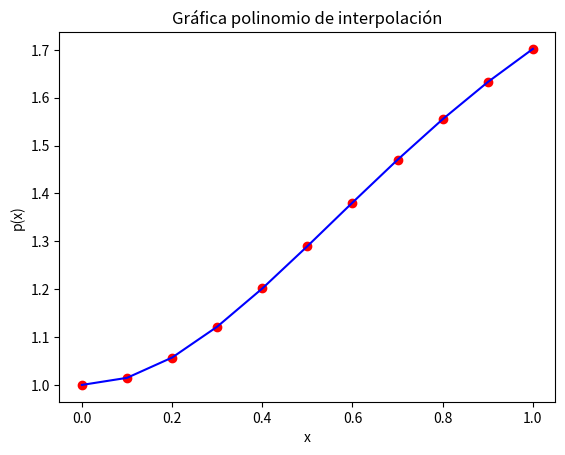

Python code for this plot:
import numpy as np
from sympy import *
import matplotlib.pyplot as plt


"""
Función del metodo de runge_kutta para diferenciacion numerica
Entradas:
    funcion: función a trabajar
    intervalo: intervalo a trabajar
    pasoh: número de puntos a utilizar
    yinicial: imagen inicial para ejecutar el algoritmo
Salidas:
    (xv, yv): Pares ordenados
    polinomio: Respectivo polinomio de interpolacion
    
"""
def runge_kutta(funcion, intervalo, pasoh, yinicial):
    x = Symbol('x')
    y  = Symbol('y')
    
    f_s = sympify(funcion) #simbolica

    n = pasoh

    f = lambdify([x, y], f_s)

    a = intervalo[0]
    b = intervalo[1]

    h = (b-a)/(n-1)
    xv = np.linspace(a, b, n)
    
    yv = np.empty(n)
    yv[0] = yinicial

    for i in range(n-1): 
        k1 = f(xv[i],yv[i])
        k2 = f(xv[i] + h/2, yv[i] + h*k1/2)
        k3 = f(xv[i] + h/2, yv[i] + h*k2/2)
        k4 = f(xv[i]+ h, yv[i] + h*k3)
        yv[i+1] = yv[i] + h/6 * (k1 + 2*k2 + 2*k3 + k4)

    p = lagrange(xv, yv) #Crea polinomio de interpolación
    p_n = lambdify(x, p)



    #Formato de la línea y los puntos
    plt.scatter(xv, p_n(xv), color='r',zorder=1) 
    plt.plot(xv, p_n(xv), color='b',zorder=2)

    #Especifiaciones de gráfica
    plt.title("Gráfica polinomio de interpolación")
    plt.xlabel("x")
    plt.ylabel("p(x)")

    #Muestra gráfica
    plt.show()

    return (xv, yv), p
    

"""
Función para interpolar una función mediante
el método de la Interpolación de Lagrange
Entradas: 
    xv: Puntos en el eje x usados para interpolar
    yv: Puntos en el eje y usados para interpolar
Salidas:
    p: Polinomio en formato simbólico
        que interpola a los puntos ingresados
"""
def lagrange(xv, yv):
    n = len(xv) #Largo del vector

    if (len(xv) != len(yv)): #Comprueba que los vectores sean iguales
        return ('Los venctores no cumplen con la condicion de tamano')

    p = 0
    for k in range(n):
        p = p + yv[k]*fun_Lk(xv, k)

    p = expand(p)
    return p

"""
Función utilizada para calcular el valor
de Lk según se indica en el método de Lagrange
Entradas:
    xv: vector de puntos en x
    k: iteración correspondiente
Salidas:
    Lk: polinomio Lk en formato simbólico
"""
def fun_Lk(xv, k):
    x = Symbol('x')
    n = len(xv)
    Lk = 1
    for j in range(n):
        if j != k:
            Lk = Lk*(x - xv[j])/(xv[k] - xv[j])

    Lk = expand(Lk)
    return Lk

if __name__ == '__main__':
    intervalo = [0, 1]
    num_pt = 11
    funcion = "-x*y+4*x/y"
    yinicial = 1

    res = runge_kutta(funcion, intervalo, num_pt, yinicial)

    print("Pares ordenados: ", res[0])
    print("Polinomio de interpolacion: ", res[1])
